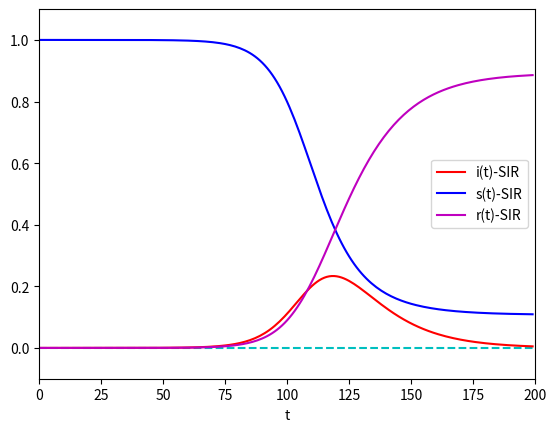

Reproduce this figure in Python.
# modelCovid3_v1.py
# Demo01 of mathematical modeling for Covid2019
# SIR model for epidemic diseases.
# Copyright 2021 Youcans, XUPT
# Crated：2021-06-12
# [redacted]

# 1. SIR 模型，常微分方程组
from scipy.integrate import odeint  # 导入 scipy.integrate 模块
import numpy as np  # 导入 numpy包
import matplotlib.pyplot as plt  # 导入 matplotlib包


def dySIR(y, t, lamda, mu):  # SIR 模型，导数函数
    i, s = y
    di_dt = lamda*s*i - mu*i  # di/dt = lamda*s*i-mu*i
    ds_dt = -lamda*s*i  # ds/dt = -lamda*s*i
    return np.array([di_dt,ds_dt])

# 设置模型参数
number = 1e7  # 总人数
lamda = 0.2  # 日接触率, 患病者每天有效接触的易感者的平均人数
sigma = 2.5  # 传染期接触数
mu = lamda/sigma  # 日治愈率, 每天被治愈的患病者人数占患病者总数的比例
fsig = 1-1/sigma
tEnd = 200  # 预测日期长度
t = np.arange(0.0,tEnd,1)  # (start,stop,step)
i0 = 1e-6  # 患病者比例的初值
s0 = 1-i0  # 易感者比例的初值
Y0 = (i0, s0)  # 微分方程组的初值

print("lamda={}\tmu={}\tsigma={}\t(1-1/sig)={}".format(lamda,mu,sigma,fsig))

ySIR = odeint(dySIR, Y0, t, args=(lamda,mu))  # SIR 模型

# 绘图
#plt.title("Comparison among SI, SIS and SIR models")
plt.xlabel('t')
plt.axis([0, tEnd, -0.1, 1.1])
plt.axhline(y=0,ls="--",c='c')  # 添加水平直线
plt.plot(t, ySIR[:,0], '-r', label='i(t)-SIR')
plt.plot(t, ySIR[:,1], '-b', label='s(t)-SIR')
plt.plot(t, 1-ySIR[:,0]-ySIR[:,1], '-m', label='r(t)-SIR')
plt.legend(loc='best')  # youcans
plt.show()
